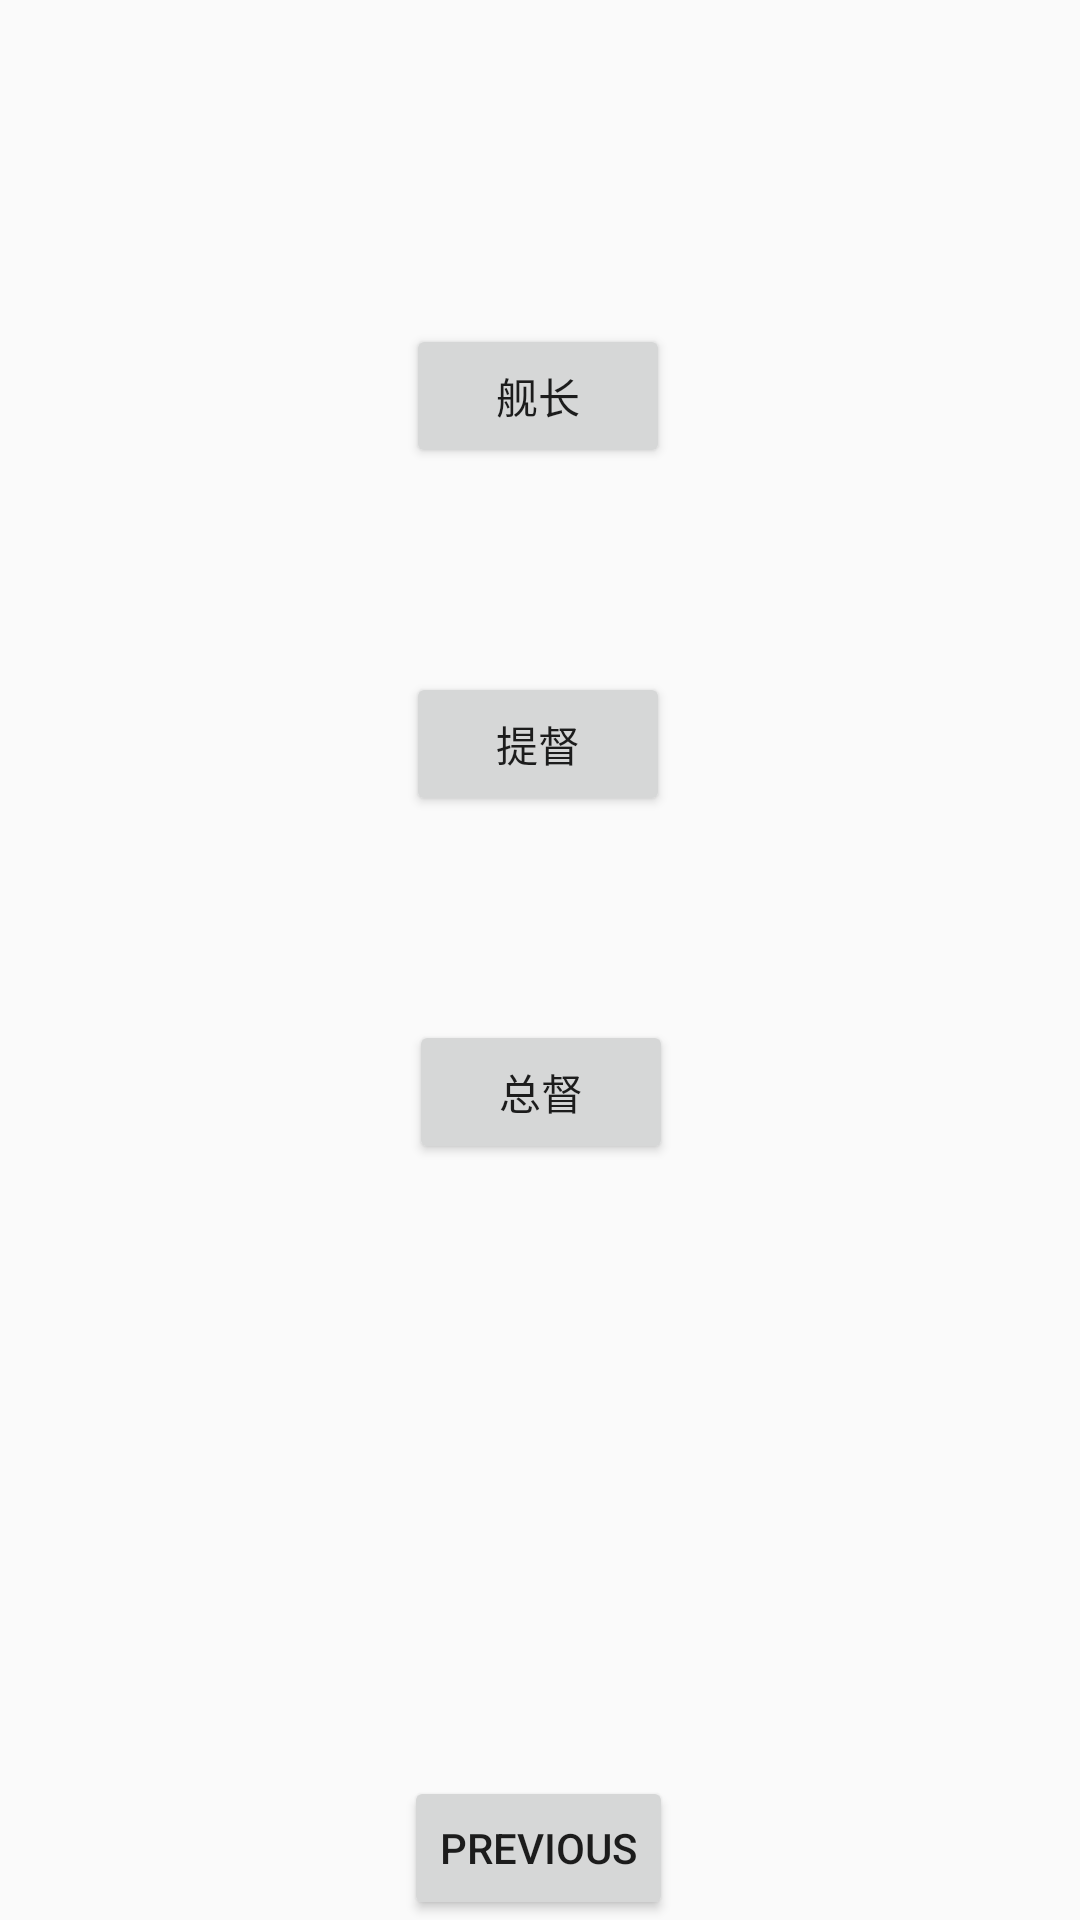

Here is an Android app screen rendered from its layout file. Give the layout XML and the strings, colors and styles it references.
<!-- AndroidManifest.xml: activity theme AppTheme.NoActionBar -->
<!-- res/layout/fragment_reward_remake.xml -->
<?xml version="1.0" encoding="utf-8"?>
<androidx.constraintlayout.widget.ConstraintLayout xmlns:android="http://schemas.android.com/apk/res/android"
    xmlns:app="http://schemas.android.com/apk/res-auto"
    xmlns:tools="http://schemas.android.com/tools"
    android:layout_width="match_parent"
    android:layout_height="match_parent"
    tools:context=".fragment.RewardRemakeFragment">


    <Button
        android:id="@+id/button_second"
        android:layout_width="wrap_content"
        android:layout_height="wrap_content"
        android:text="@string/previous"
        app:layout_constraintBottom_toBottomOf="parent"
        app:layout_constraintEnd_toEndOf="parent"
        app:layout_constraintHorizontal_bias="0.498"
        app:layout_constraintStart_toStartOf="parent"
        app:layout_constraintTop_toBottomOf="@+id/btn_governor"
        app:layout_constraintVertical_bias="1.0" />

    <Button
        android:id="@+id/btn_captain"
        android:layout_width="wrap_content"
        android:layout_height="wrap_content"
        android:layout_marginTop="108dp"
        android:text="舰长"
        app:layout_constraintEnd_toEndOf="parent"
        app:layout_constraintHorizontal_bias="0.498"
        app:layout_constraintStart_toStartOf="parent"
        app:layout_constraintTop_toTopOf="parent" />

    <Button
        android:id="@+id/btn_admiral"
        android:layout_width="wrap_content"
        android:layout_height="wrap_content"
        android:layout_marginTop="68dp"
        android:text="提督"
        app:layout_constraintEnd_toEndOf="parent"
        app:layout_constraintHorizontal_bias="0.498"
        app:layout_constraintStart_toStartOf="parent"
        app:layout_constraintTop_toBottomOf="@+id/btn_captain" />

    <Button
        android:id="@+id/btn_governor"
        android:layout_width="wrap_content"
        android:layout_height="wrap_content"
        android:layout_marginTop="68dp"
        android:text="总督"
        app:layout_constraintEnd_toEndOf="parent"
        app:layout_constraintHorizontal_bias="0.501"
        app:layout_constraintStart_toStartOf="parent"
        app:layout_constraintTop_toBottomOf="@+id/btn_admiral" />
</androidx.constraintlayout.widget.ConstraintLayout>
<!-- resources referenced by this layout -->
<resources>
  <string name="previous">Previous</string>
  <style name="AppTheme.NoActionBar">
          <item name="windowActionBar">false</item>
          <item name="windowNoTitle">true</item>
      </style>
</resources>
